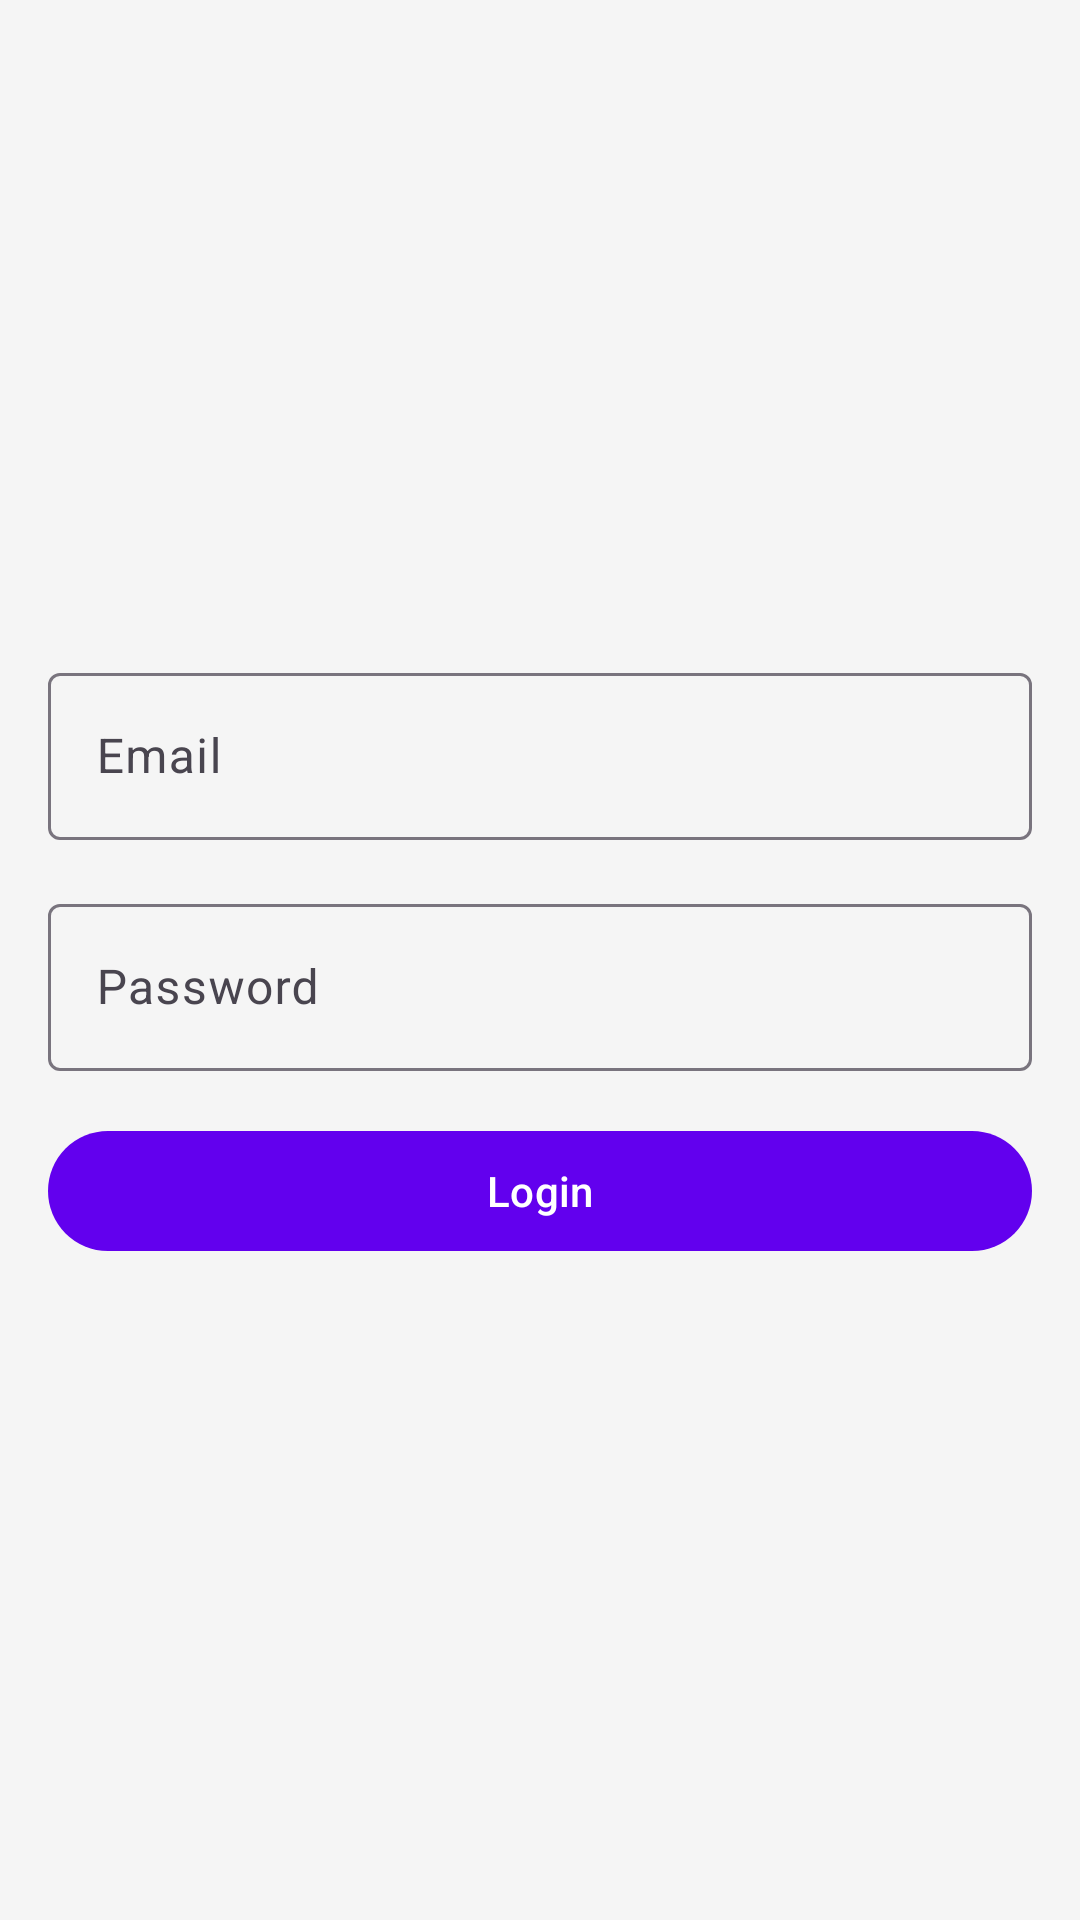

The Android layout XML behind this screen, and the referenced resources:
<!-- AndroidManifest.xml: application theme Theme.MovieFinder -->
<!-- res/layout/fragment_login.xml -->
<?xml version="1.0" encoding="utf-8"?>
<LinearLayout xmlns:android="http://schemas.android.com/apk/res/android"
    android:layout_width="match_parent"
    android:layout_height="match_parent"
    android:orientation="vertical"
    android:padding="16dp"
    android:gravity="center">

    <com.google.android.material.textfield.TextInputLayout
        android:layout_width="match_parent"
        android:layout_height="wrap_content"
        android:layout_marginBottom="16dp">

        <com.google.android.material.textfield.TextInputEditText
            android:id="@+id/emailEditText"
            android:layout_width="match_parent"
            android:layout_height="wrap_content"
            android:hint="Email"
            android:inputType="textEmailAddress" />
    </com.google.android.material.textfield.TextInputLayout>

    <com.google.android.material.textfield.TextInputLayout
        android:layout_width="match_parent"
        android:layout_height="wrap_content"
        android:layout_marginBottom="16dp">

        <com.google.android.material.textfield.TextInputEditText
            android:id="@+id/passwordEditText"
            android:layout_width="match_parent"
            android:layout_height="wrap_content"
            android:hint="Password"
            android:inputType="textPassword" />
    </com.google.android.material.textfield.TextInputLayout>

    <com.google.android.material.button.MaterialButton
        android:id="@+id/loginButton"
        android:layout_width="match_parent"
        android:layout_height="wrap_content"
        android:text="Login" />

    <ProgressBar
        android:id="@+id/progressBar"
        android:layout_width="wrap_content"
        android:layout_height="wrap_content"
        android:layout_marginTop="16dp"
        android:visibility="gone" />

</LinearLayout>
<!-- resources referenced by this layout -->
<resources>
  <style name="Theme.MovieFinder" parent="Theme.Material3.DayNight.NoActionBar">
          
          <item name="colorPrimary">@color/purple_500</item>
          <item name="colorPrimaryVariant">@color/purple_700</item>
          <item name="colorOnPrimary">@color/white</item>
          
          <item name="colorSecondary">@color/teal_200</item>
          <item name="colorSecondaryVariant">@color/teal_700</item>
          <item name="colorOnSecondary">@color/black</item>
          
          <item name="android:statusBarColor">?attr/colorPrimaryVariant</item>
          
          <item name="android:colorBackground">@color/background_color</item>
          
          <item name="android:textColorPrimary">@color/text_primary</item>
          <item name="android:textColorSecondary">@color/text_secondary</item>
      </style>
  <color name="purple_500">#FF6200EE</color>
  <color name="purple_700">#FF3700B3</color>
  <color name="white">#FFFFFFFF</color>
  <color name="teal_200">#FF03DAC5</color>
  <color name="teal_700">#FF018786</color>
  <color name="black">#FF000000</color>
  <color name="background_color">#F5F5F5</color>
  <color name="text_primary">#212121</color>
  <color name="text_secondary">#757575</color>
</resources>
